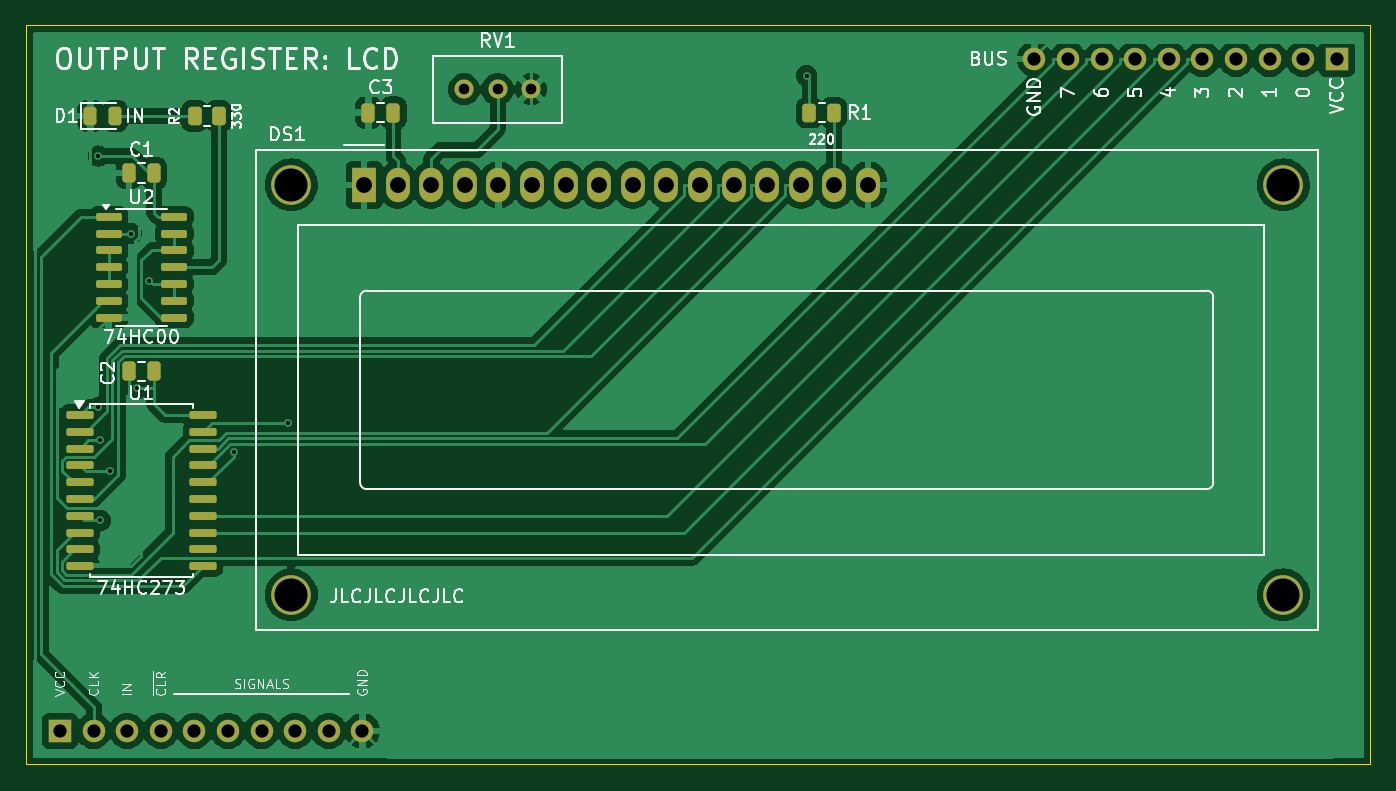
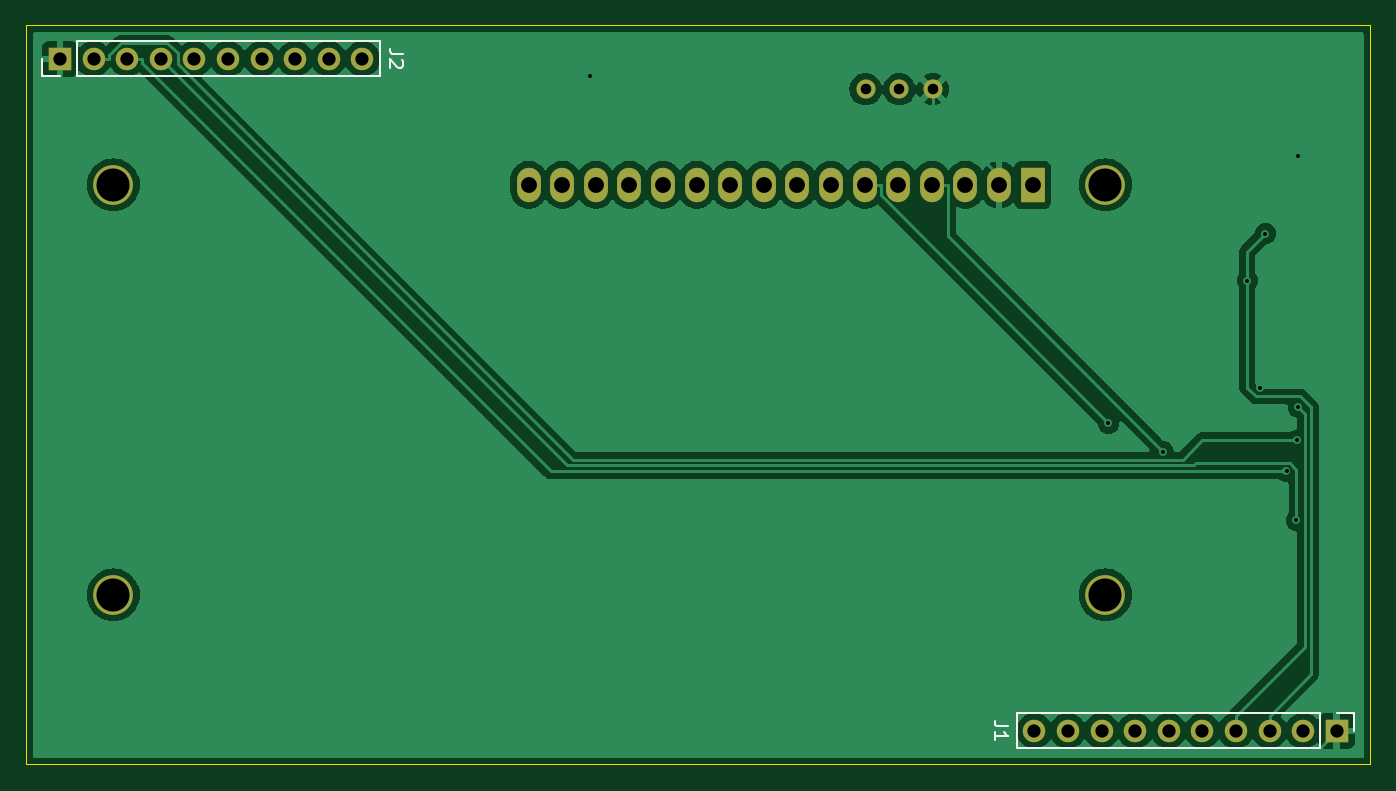
Circuit board: 11 layer files. Board 101.6 x 55.9 mm.
- bottom_copper: lcd_display-B_Cu.gbr (75341 bytes)
- bottom_mask: lcd_display-B_Mask.gbr (1842 bytes)
- paste: lcd_display-B_Paste.gbr (469 bytes)
- bottom_silk: lcd_display-B_Silkscreen.gbr (2411 bytes)
- outline: lcd_display-Edge_Cuts.gbr (808 bytes)
- top_copper: lcd_display-F_Cu.gbr (109878 bytes)
- top_mask: lcd_display-F_Mask.gbr (4279 bytes)
- paste: lcd_display-F_Paste.gbr (2900 bytes)
- top_silk: lcd_display-F_Silkscreen.gbr (55718 bytes)
- drill: lcd_display-NPTH.drl (277 bytes)
- drill: lcd_display-PTH.drl (1400 bytes)

=== bottom_copper: lcd_display-B_Cu.gbr (75341 bytes, source omitted) ===
=== bottom_mask: lcd_display-B_Mask.gbr ===
%TF.GenerationSoftware,KiCad,Pcbnew,8.0.2*%
%TF.CreationDate,2025-01-05T21:37:03+01:00*%
%TF.ProjectId,lcd_display,6c63645f-6469-4737-906c-61792e6b6963,rev?*%
%TF.SameCoordinates,Original*%
%TF.FileFunction,Soldermask,Bot*%
%TF.FilePolarity,Negative*%
%FSLAX46Y46*%
G04 Gerber Fmt 4.6, Leading zero omitted, Abs format (unit mm)*
G04 Created by KiCad (PCBNEW 8.0.2) date 2025-01-05 21:37:03*
%MOMM*%
%LPD*%
G01*
G04 APERTURE LIST*
%ADD10R,1.700000X1.700000*%
%ADD11O,1.700000X1.700000*%
%ADD12C,1.440000*%
%ADD13C,3.000000*%
%ADD14R,1.800000X2.600000*%
%ADD15O,1.800000X2.600000*%
G04 APERTURE END LIST*
D10*
%TO.C,J1*%
X25338000Y-73660000D03*
D11*
X27878000Y-73660000D03*
X30418000Y-73660000D03*
X32958000Y-73660000D03*
X35498000Y-73660000D03*
X38038000Y-73660000D03*
X40578000Y-73660000D03*
X43118000Y-73660000D03*
X45658000Y-73660000D03*
X48198000Y-73660000D03*
%TD*%
D12*
%TO.C,RV1*%
X60960000Y-25146000D03*
X58420000Y-25146000D03*
X55880000Y-25146000D03*
%TD*%
D13*
%TO.C,DS1*%
X42825900Y-32385000D03*
X42825900Y-63385700D03*
X117824480Y-63385700D03*
X117825000Y-32385000D03*
D14*
X48325000Y-32385000D03*
D15*
X50865000Y-32385000D03*
X53405000Y-32385000D03*
X55945000Y-32385000D03*
X58485000Y-32385000D03*
X61025000Y-32385000D03*
X63565000Y-32385000D03*
X66105000Y-32385000D03*
X68645000Y-32385000D03*
X71185000Y-32385000D03*
X73725000Y-32385000D03*
X76265000Y-32385000D03*
X78805000Y-32385000D03*
X81345000Y-32385000D03*
X83885000Y-32385000D03*
X86425000Y-32385000D03*
%TD*%
D10*
%TO.C,J2*%
X121858000Y-22860000D03*
D11*
X119318000Y-22860000D03*
X116778000Y-22860000D03*
X114238000Y-22860000D03*
X111698000Y-22860000D03*
X109158000Y-22860000D03*
X106618000Y-22860000D03*
X104078000Y-22860000D03*
X101538000Y-22860000D03*
X98998000Y-22860000D03*
%TD*%
M02*

=== paste: lcd_display-B_Paste.gbr ===
%TF.GenerationSoftware,KiCad,Pcbnew,8.0.2*%
%TF.CreationDate,2025-01-05T21:37:03+01:00*%
%TF.ProjectId,lcd_display,6c63645f-6469-4737-906c-61792e6b6963,rev?*%
%TF.SameCoordinates,Original*%
%TF.FileFunction,Paste,Bot*%
%TF.FilePolarity,Positive*%
%FSLAX46Y46*%
G04 Gerber Fmt 4.6, Leading zero omitted, Abs format (unit mm)*
G04 Created by KiCad (PCBNEW 8.0.2) date 2025-01-05 21:37:03*
%MOMM*%
%LPD*%
G01*
G04 APERTURE LIST*
G04 APERTURE END LIST*
M02*

=== bottom_silk: lcd_display-B_Silkscreen.gbr ===
%TF.GenerationSoftware,KiCad,Pcbnew,8.0.2*%
%TF.CreationDate,2025-01-05T21:37:03+01:00*%
%TF.ProjectId,lcd_display,6c63645f-6469-4737-906c-61792e6b6963,rev?*%
%TF.SameCoordinates,Original*%
%TF.FileFunction,Legend,Bot*%
%TF.FilePolarity,Positive*%
%FSLAX46Y46*%
G04 Gerber Fmt 4.6, Leading zero omitted, Abs format (unit mm)*
G04 Created by KiCad (PCBNEW 8.0.2) date 2025-01-05 21:37:03*
%MOMM*%
%LPD*%
G01*
G04 APERTURE LIST*
%ADD10C,0.150000*%
%ADD11C,0.120000*%
G04 APERTURE END LIST*
D10*
X50192819Y-73326666D02*
X50907104Y-73326666D01*
X50907104Y-73326666D02*
X51049961Y-73279047D01*
X51049961Y-73279047D02*
X51145200Y-73183809D01*
X51145200Y-73183809D02*
X51192819Y-73040952D01*
X51192819Y-73040952D02*
X51192819Y-72945714D01*
X51192819Y-74326666D02*
X51192819Y-73755238D01*
X51192819Y-74040952D02*
X50192819Y-74040952D01*
X50192819Y-74040952D02*
X50335676Y-73945714D01*
X50335676Y-73945714D02*
X50430914Y-73850476D01*
X50430914Y-73850476D02*
X50478533Y-73755238D01*
X95912819Y-22526666D02*
X96627104Y-22526666D01*
X96627104Y-22526666D02*
X96769961Y-22479047D01*
X96769961Y-22479047D02*
X96865200Y-22383809D01*
X96865200Y-22383809D02*
X96912819Y-22240952D01*
X96912819Y-22240952D02*
X96912819Y-22145714D01*
X96008057Y-22955238D02*
X95960438Y-23002857D01*
X95960438Y-23002857D02*
X95912819Y-23098095D01*
X95912819Y-23098095D02*
X95912819Y-23336190D01*
X95912819Y-23336190D02*
X95960438Y-23431428D01*
X95960438Y-23431428D02*
X96008057Y-23479047D01*
X96008057Y-23479047D02*
X96103295Y-23526666D01*
X96103295Y-23526666D02*
X96198533Y-23526666D01*
X96198533Y-23526666D02*
X96341390Y-23479047D01*
X96341390Y-23479047D02*
X96912819Y-22907619D01*
X96912819Y-22907619D02*
X96912819Y-23526666D01*
D11*
%TO.C,J1*%
X24008000Y-73660000D02*
X24008000Y-72330000D01*
X24008000Y-72330000D02*
X25338000Y-72330000D01*
X49528000Y-72330000D02*
X26608000Y-72330000D01*
X26608000Y-74990000D02*
X26608000Y-72330000D01*
X49528000Y-74990000D02*
X49528000Y-72330000D01*
X49528000Y-74990000D02*
X26608000Y-74990000D01*
%TO.C,J2*%
X123188000Y-22860000D02*
X123188000Y-24190000D01*
X123188000Y-24190000D02*
X121858000Y-24190000D01*
X97668000Y-24190000D02*
X120588000Y-24190000D01*
X120588000Y-21530000D02*
X120588000Y-24190000D01*
X97668000Y-21530000D02*
X97668000Y-24190000D01*
X97668000Y-21530000D02*
X120588000Y-21530000D01*
%TD*%
M02*

=== outline: lcd_display-Edge_Cuts.gbr ===
%TF.GenerationSoftware,KiCad,Pcbnew,8.0.2*%
%TF.CreationDate,2025-01-05T21:37:03+01:00*%
%TF.ProjectId,lcd_display,6c63645f-6469-4737-906c-61792e6b6963,rev?*%
%TF.SameCoordinates,Original*%
%TF.FileFunction,Profile,NP*%
%FSLAX46Y46*%
G04 Gerber Fmt 4.6, Leading zero omitted, Abs format (unit mm)*
G04 Created by KiCad (PCBNEW 8.0.2) date 2025-01-05 21:37:03*
%MOMM*%
%LPD*%
G01*
G04 APERTURE LIST*
%TA.AperFunction,Profile*%
%ADD10C,0.100000*%
%TD*%
G04 APERTURE END LIST*
D10*
X124398000Y-76200000D02*
X22798000Y-76200000D01*
X22798000Y-48260000D02*
X22798000Y-76200000D01*
X22798000Y-20320000D02*
X124398000Y-20320000D01*
X124398000Y-48260000D02*
X124398000Y-76200000D01*
X22798000Y-48260000D02*
X22798000Y-20320000D01*
X124398000Y-20320000D02*
X124398000Y-48260000D01*
M02*

=== top_copper: lcd_display-F_Cu.gbr (109878 bytes, source omitted) ===
=== top_mask: lcd_display-F_Mask.gbr ===
%TF.GenerationSoftware,KiCad,Pcbnew,8.0.2*%
%TF.CreationDate,2025-01-05T21:37:03+01:00*%
%TF.ProjectId,lcd_display,6c63645f-6469-4737-906c-61792e6b6963,rev?*%
%TF.SameCoordinates,Original*%
%TF.FileFunction,Soldermask,Top*%
%TF.FilePolarity,Negative*%
%FSLAX46Y46*%
G04 Gerber Fmt 4.6, Leading zero omitted, Abs format (unit mm)*
G04 Created by KiCad (PCBNEW 8.0.2) date 2025-01-05 21:37:03*
%MOMM*%
%LPD*%
G01*
G04 APERTURE LIST*
G04 Aperture macros list*
%AMRoundRect*
0 Rectangle with rounded corners*
0 $1 Rounding radius*
0 $2 $3 $4 $5 $6 $7 $8 $9 X,Y pos of 4 corners*
0 Add a 4 corners polygon primitive as box body*
4,1,4,$2,$3,$4,$5,$6,$7,$8,$9,$2,$3,0*
0 Add four circle primitives for the rounded corners*
1,1,$1+$1,$2,$3*
1,1,$1+$1,$4,$5*
1,1,$1+$1,$6,$7*
1,1,$1+$1,$8,$9*
0 Add four rect primitives between the rounded corners*
20,1,$1+$1,$2,$3,$4,$5,0*
20,1,$1+$1,$4,$5,$6,$7,0*
20,1,$1+$1,$6,$7,$8,$9,0*
20,1,$1+$1,$8,$9,$2,$3,0*%
G04 Aperture macros list end*
%ADD10R,1.700000X1.700000*%
%ADD11O,1.700000X1.700000*%
%ADD12RoundRect,0.250000X0.262500X0.450000X-0.262500X0.450000X-0.262500X-0.450000X0.262500X-0.450000X0*%
%ADD13C,1.440000*%
%ADD14RoundRect,0.150000X-0.825000X-0.150000X0.825000X-0.150000X0.825000X0.150000X-0.825000X0.150000X0*%
%ADD15RoundRect,0.150000X-0.875000X-0.150000X0.875000X-0.150000X0.875000X0.150000X-0.875000X0.150000X0*%
%ADD16C,3.000000*%
%ADD17R,1.800000X2.600000*%
%ADD18O,1.800000X2.600000*%
%ADD19RoundRect,0.250000X0.250000X0.475000X-0.250000X0.475000X-0.250000X-0.475000X0.250000X-0.475000X0*%
%ADD20RoundRect,0.243750X-0.243750X-0.456250X0.243750X-0.456250X0.243750X0.456250X-0.243750X0.456250X0*%
G04 APERTURE END LIST*
D10*
%TO.C,J1*%
X25338000Y-73660000D03*
D11*
X27878000Y-73660000D03*
X30418000Y-73660000D03*
X32958000Y-73660000D03*
X35498000Y-73660000D03*
X38038000Y-73660000D03*
X40578000Y-73660000D03*
X43118000Y-73660000D03*
X45658000Y-73660000D03*
X48198000Y-73660000D03*
%TD*%
D12*
%TO.C,R1*%
X83820000Y-26924000D03*
X81995000Y-26924000D03*
%TD*%
D13*
%TO.C,RV1*%
X60960000Y-25146000D03*
X58420000Y-25146000D03*
X55880000Y-25146000D03*
%TD*%
D14*
%TO.C,U2*%
X29021000Y-34798000D03*
X29021000Y-36068000D03*
X29021000Y-37338000D03*
X29021000Y-38608000D03*
X29021000Y-39878000D03*
X29021000Y-41148000D03*
X29021000Y-42418000D03*
X33971000Y-42418000D03*
X33971000Y-41148000D03*
X33971000Y-39878000D03*
X33971000Y-38608000D03*
X33971000Y-37338000D03*
X33971000Y-36068000D03*
X33971000Y-34798000D03*
%TD*%
D15*
%TO.C,U1*%
X26846000Y-49784000D03*
X26846000Y-51054000D03*
X26846000Y-52324000D03*
X26846000Y-53594000D03*
X26846000Y-54864000D03*
X26846000Y-56134000D03*
X26846000Y-57404000D03*
X26846000Y-58674000D03*
X26846000Y-59944000D03*
X26846000Y-61214000D03*
X36146000Y-61214000D03*
X36146000Y-59944000D03*
X36146000Y-58674000D03*
X36146000Y-57404000D03*
X36146000Y-56134000D03*
X36146000Y-54864000D03*
X36146000Y-53594000D03*
X36146000Y-52324000D03*
X36146000Y-51054000D03*
X36146000Y-49784000D03*
%TD*%
D16*
%TO.C,DS1*%
X42825900Y-32385000D03*
X42825900Y-63385700D03*
X117824480Y-63385700D03*
X117825000Y-32385000D03*
D17*
X48325000Y-32385000D03*
D18*
X50865000Y-32385000D03*
X53405000Y-32385000D03*
X55945000Y-32385000D03*
X58485000Y-32385000D03*
X61025000Y-32385000D03*
X63565000Y-32385000D03*
X66105000Y-32385000D03*
X68645000Y-32385000D03*
X71185000Y-32385000D03*
X73725000Y-32385000D03*
X76265000Y-32385000D03*
X78805000Y-32385000D03*
X81345000Y-32385000D03*
X83885000Y-32385000D03*
X86425000Y-32385000D03*
%TD*%
D19*
%TO.C,C2*%
X32446000Y-46482000D03*
X30546000Y-46482000D03*
%TD*%
D10*
%TO.C,J2*%
X121858000Y-22860000D03*
D11*
X119318000Y-22860000D03*
X116778000Y-22860000D03*
X114238000Y-22860000D03*
X111698000Y-22860000D03*
X109158000Y-22860000D03*
X106618000Y-22860000D03*
X104078000Y-22860000D03*
X101538000Y-22860000D03*
X98998000Y-22860000D03*
%TD*%
D19*
%TO.C,C3*%
X50546000Y-26924000D03*
X48646000Y-26924000D03*
%TD*%
%TO.C,C1*%
X32446000Y-31496000D03*
X30546000Y-31496000D03*
%TD*%
D20*
%TO.C,D1*%
X27636000Y-27178000D03*
X29511000Y-27178000D03*
%TD*%
D12*
%TO.C,R2*%
X37338000Y-27178000D03*
X35513000Y-27178000D03*
%TD*%
M02*

=== paste: lcd_display-F_Paste.gbr (2900 bytes, source withheld) ===
=== top_silk: lcd_display-F_Silkscreen.gbr (55718 bytes, source omitted) ===
=== drill: lcd_display-NPTH.drl ===
M48
; DRILL file {KiCad 8.0.2} date 2025-01-05T21:37:05+0100
; FORMAT={-:-/ absolute / inch / decimal}
; #@! TF.CreationDate,2025-01-05T21:37:05+01:00
; #@! TF.GenerationSoftware,Kicad,Pcbnew,8.0.2
; #@! TF.FileFunction,NonPlated,1,2,NPTH
FMAT,2
INCH
%
G90
G05
M30

=== drill: lcd_display-PTH.drl ===
M48
; DRILL file {KiCad 8.0.2} date 2025-01-05T21:37:05+0100
; FORMAT={-:-/ absolute / inch / decimal}
; #@! TF.CreationDate,2025-01-05T21:37:05+01:00
; #@! TF.GenerationSoftware,Kicad,Pcbnew,8.0.2
; #@! TF.FileFunction,Plated,1,2,PTH
FMAT,2
INCH
; #@! TA.AperFunction,Plated,PTH,ViaDrill
T1C0.0118
; #@! TA.AperFunction,Plated,PTH,ComponentDrill
T2C0.0315
; #@! TA.AperFunction,Plated,PTH,ComponentDrill
T3C0.0394
; #@! TA.AperFunction,Plated,PTH,ComponentDrill
T4C0.0472
; #@! TA.AperFunction,Plated,PTH,ComponentDrill
T5C0.0984
%
G90
G05
T1
X1.1115Y-1.9367
X1.1119Y-1.1892
X1.1161Y-2.035
X1.1175Y-2.2735
X1.1471Y-2.1273
X1.21Y-1.42
X1.2273Y-1.881
X1.2636Y-1.56
X1.5144Y-2.0689
X1.6772Y-1.9845
X3.22Y-0.95
T2
X2.2Y-0.99
X2.3Y-0.99
X2.4Y-0.99
T3
X0.9976Y-2.9
X1.0976Y-2.9
X1.1976Y-2.9
X1.2976Y-2.9
X1.3976Y-2.9
X1.4976Y-2.9
X1.5976Y-2.9
X1.6976Y-2.9
X1.7976Y-2.9
X1.8976Y-2.9
X3.8976Y-0.9
X3.9976Y-0.9
X4.0976Y-0.9
X4.1976Y-0.9
X4.2976Y-0.9
X4.3976Y-0.9
X4.4976Y-0.9
X4.5976Y-0.9
X4.6976Y-0.9
X4.7976Y-0.9
T4
X1.9026Y-1.275
X2.0026Y-1.275
X2.1026Y-1.275
X2.2026Y-1.275
X2.3026Y-1.275
X2.4026Y-1.275
X2.5026Y-1.275
X2.6026Y-1.275
X2.7026Y-1.275
X2.8026Y-1.275
X2.9026Y-1.275
X3.0026Y-1.275
X3.1026Y-1.275
X3.2026Y-1.275
X3.3026Y-1.275
X3.4026Y-1.275
T5
X1.6861Y-1.275
X1.6861Y-2.4955
X4.6388Y-2.4955
X4.6388Y-1.275
M30

